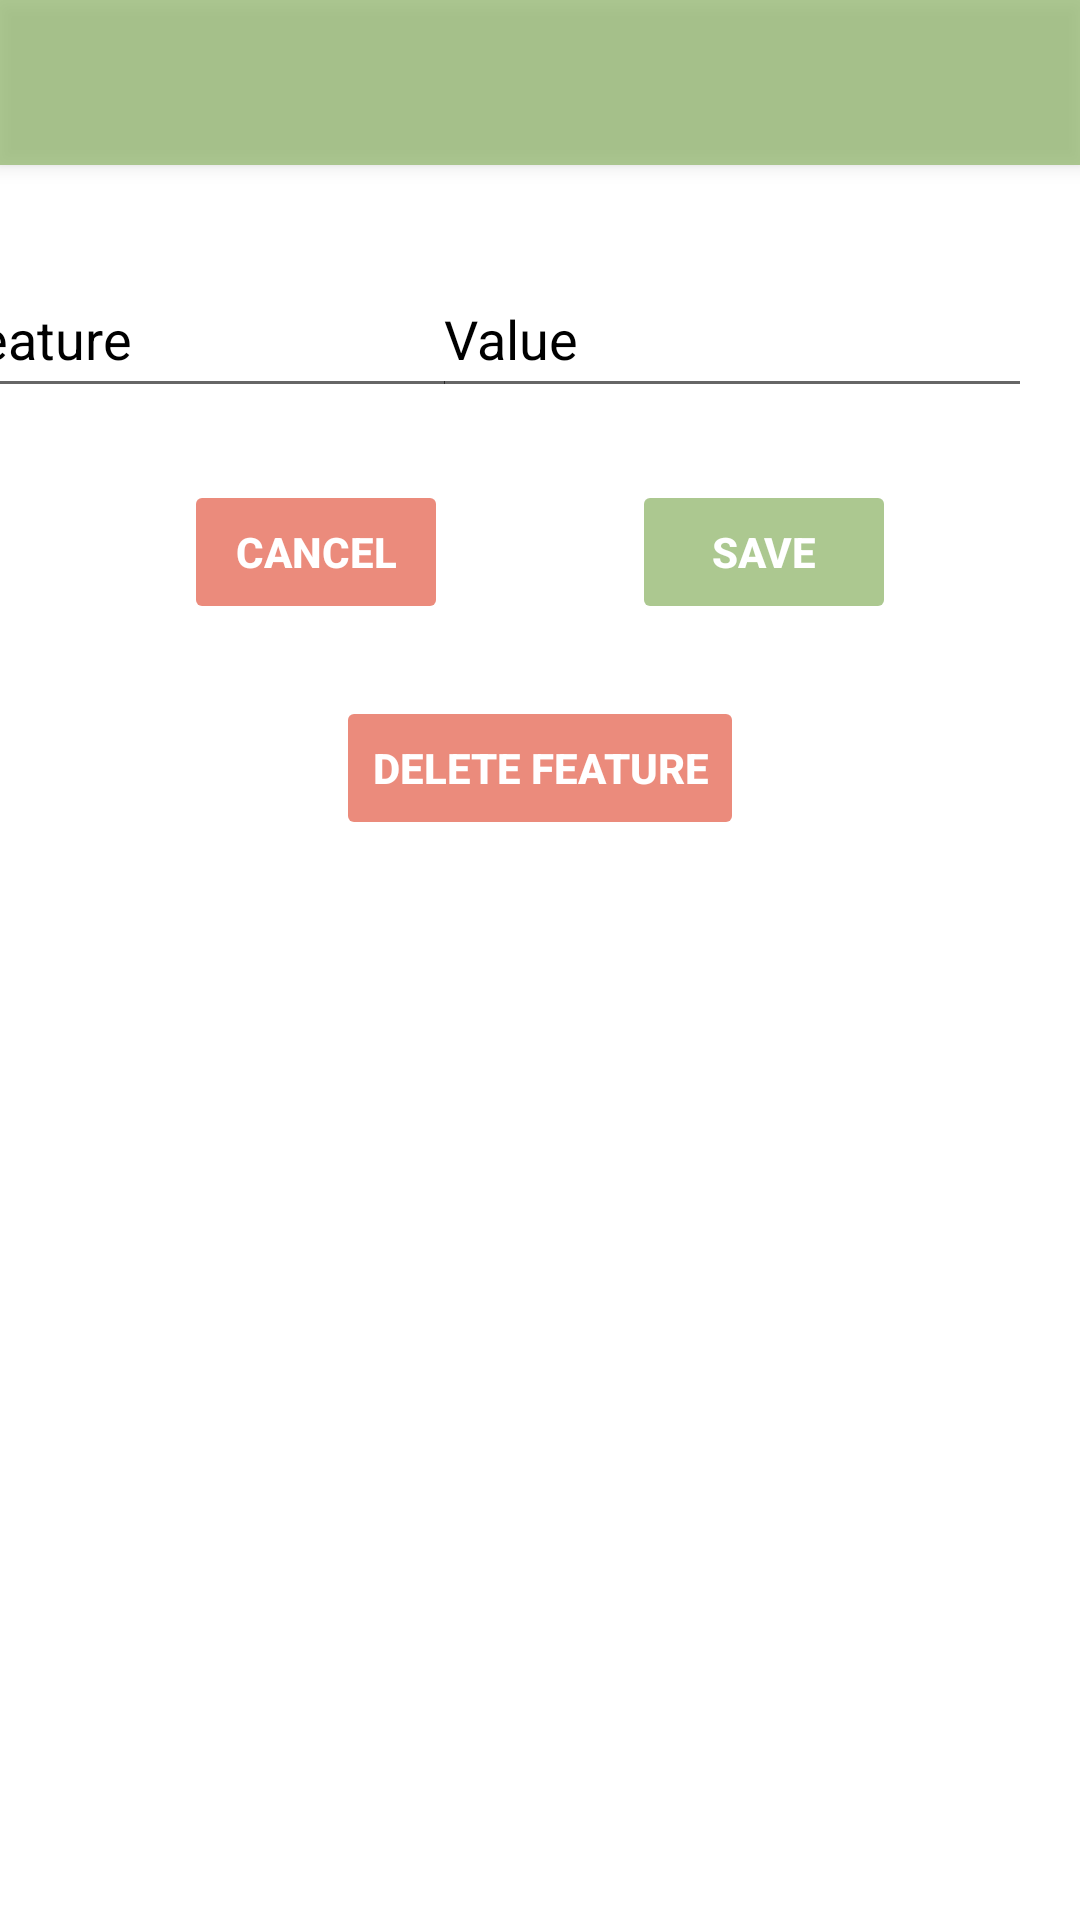

Reconstruct the res/layout file that produces this screen, plus the resources it refers to.
<!-- AndroidManifest.xml: application theme Theme.SeniorDesignProject -->
<!-- res/layout/activity_crops_detailed_edit.xml -->
<?xml version="1.0" encoding="utf-8"?>
<androidx.core.widget.NestedScrollView xmlns:android="http://schemas.android.com/apk/res/android"
    xmlns:app="http://schemas.android.com/apk/res-auto"
    xmlns:tools="http://schemas.android.com/tools"
    android:layout_width="match_parent"
    android:layout_height="match_parent"
    android:fillViewport="true">

    <androidx.constraintlayout.widget.ConstraintLayout
        android:layout_width="match_parent"
        android:layout_height="match_parent"
        app:layout_constraintEnd_toEndOf="parent"
        app:layout_constraintHorizontal_bias="0.5"
        app:layout_constraintStart_toStartOf="parent"
        tools:context=".CropsDetailedEdit">

        <include
            android:id="@+id/toolbar_crops_detailed_edit"
            layout="@layout/toolbar" />

        <EditText
            android:id="@+id/crops_detailed_edit_Value_pt"
            android:layout_width="200dp"
            android:layout_height="49dp"
            android:layout_marginTop="32dp"
            android:layout_marginEnd="16dp"
            android:textColor="#000000"
            android:ems="10"
            android:inputType="textPersonName"
            android:text="@string/str_animals_detailed_edit_Value"
            app:layout_constraintEnd_toEndOf="parent"
            app:layout_constraintTop_toBottomOf="@+id/toolbar_crops_detailed_edit" />

        <Button
            android:id="@+id/crops_detailed_edit_Save_btn"
            android:layout_width="wrap_content"
            android:layout_height="wrap_content"
            android:layout_marginTop="24dp"
            android:backgroundTint="#9975A347"
            android:stateListAnimator="@null"
            android:text="@string/str_animals_detailed_edit_Save"
            android:textColor="@color/white"
            android:textStyle="bold"
            app:cornerRadius="18dp"
            app:layout_constraintEnd_toEndOf="parent"
            app:layout_constraintHorizontal_bias="0.5"
            app:layout_constraintStart_toEndOf="@+id/crops_detailed_edit_Cancel_btn"
            app:layout_constraintTop_toBottomOf="@+id/crops_detailed_edit_Value_pt" />

        <Button
            android:id="@+id/crops_detailed_edit_Cancel_btn"
            android:layout_width="wrap_content"
            android:layout_height="wrap_content"
            android:layout_marginTop="24dp"
            android:backgroundTint="#99DE3E25"
            android:stateListAnimator="@null"
            android:text="@string/str_animals_detailed_edit_Cancel"
            android:textColor="@color/white"
            android:textStyle="bold"
            app:cornerRadius="18dp"
            app:layout_constraintEnd_toStartOf="@+id/crops_detailed_edit_Save_btn"
            app:layout_constraintHorizontal_bias="0.5"
            app:layout_constraintStart_toStartOf="parent"
            app:layout_constraintTop_toBottomOf="@+id/crops_detailed_edit_Features_pt" />

        <Button
            android:id="@+id/crops_detailed_edit_Delete_btn"
            android:layout_width="wrap_content"
            android:layout_height="wrap_content"
            android:layout_marginTop="24dp"
            android:backgroundTint="#99DE3E25"
            android:stateListAnimator="@null"
            android:text="@string/str_animals_detailed_edit_Delete"
            android:textColor="@color/white"
            android:textStyle="bold"
            app:cornerRadius="18dp"
            app:layout_constraintEnd_toEndOf="parent"
            app:layout_constraintStart_toStartOf="parent"
            app:layout_constraintTop_toBottomOf="@+id/crops_detailed_edit_Cancel_btn" />

        <EditText
            android:id="@+id/crops_detailed_edit_Features_pt"
            android:layout_width="173dp"
            android:layout_height="49dp"
            android:textColor="#000000"
            android:layout_marginTop="32dp"
            android:ems="10"
            android:inputType="textPersonName"
            android:text="@string/str_animals_detailed_edit_Feature"
            app:layout_constraintEnd_toStartOf="@+id/crops_detailed_edit_Value_pt"
            app:layout_constraintHorizontal_bias="0.727"
            app:layout_constraintStart_toStartOf="parent"
            app:layout_constraintTop_toBottomOf="@+id/toolbar_crops_detailed_edit" />

    </androidx.constraintlayout.widget.ConstraintLayout>
</androidx.core.widget.NestedScrollView>
<!-- res/layout/toolbar.xml (included above) -->
<?xml version="1.0" encoding="utf-8"?>
<androidx.appcompat.widget.Toolbar xmlns:android="http://schemas.android.com/apk/res/android"
    android:layout_width="match_parent"
    android:layout_height="55dp"
    android:elevation="4dp"
    android:background="#94B870"
    android:alpha="0.75"
    android:theme="@style/ThemeOverlay.AppCompat.Dark.ActionBar">


</androidx.appcompat.widget.Toolbar>
<!-- resources referenced by this layout -->
<resources>
  <color name="white">#FFFFFFFF</color>
  <string name="str_animals_detailed_edit_Cancel">Cancel</string>
  <string name="str_animals_detailed_edit_Delete">Delete Feature</string>
  <string name="str_animals_detailed_edit_Feature">Feature</string>
  <string name="str_animals_detailed_edit_Save">Save</string>
  <string name="str_animals_detailed_edit_Value">Value</string>
  <style name="Theme.SeniorDesignProject" parent="Theme.MaterialComponents.DayNight.NoActionBar">
          <item name="android:windowBackground">@drawable/background_blured</item>
  
          
          <item name="colorPrimary">@color/purple_500</item>
          <item name="colorPrimaryVariant">@color/purple_700</item>
          <item name="colorOnPrimary">@color/white</item>
          
          <item name="colorSecondary">@color/teal_200</item>
          <item name="colorSecondaryVariant">@color/teal_700</item>
          <item name="colorOnSecondary">@color/black</item>
  
          
          <item name="android:statusBarColor" tools:targetApi="l">?attr/colorPrimaryVariant</item>
          
  
  
  
  
  
  
  
      </style>
  <color name="purple_500">#FF6200EE</color>
  <color name="purple_700">#FF3700B3</color>
  <color name="teal_200">#FF03DAC5</color>
  <color name="teal_700">#FF018786</color>
  <color name="black">#FF000000</color>
</resources>
